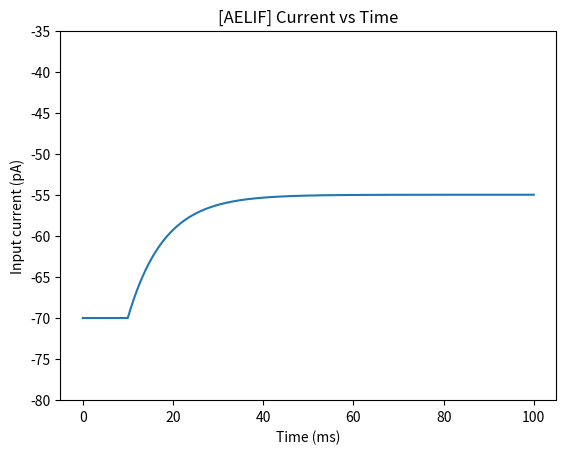

Reproduce this figure in Python.
from matplotlib import pyplot as plt

def simulate(data, I_t):
    from math import exp
    tmp = data["U_rest"] - data["U"] + data["delta_t"] * exp((data["U"] - data["theta_rh"]) / data["delta_t"])
    data['U'] += (tmp + data["R"] * I_t) * data["dt"] / data["tau"]
    data["U"] -= data["R"] * data["w_k"] * data["dt"] / data["tau"]
    data["w_k"] += (data["a"] * (data["U"] - data["U_rest"]) - data["w_k"] + data["tau_k"] * data["b"] * int(data["last_fired"])) * data["dt"] / data["tau_k"]

    data['ref_time'] = max(data['ref_time'] - data['dt'], 0)

    if data['last_fired'] or data['ref_time'] != 0:
        data['last_fired'] = False
        data['U'] = data['U_reset']
        return data['U'], data["w_k"]

    if data['U'] >= data['theta']: 
        data['last_fired'] = True
        data['ref_time'] = data['ref_period']
        data['U'] = data['U_spike']

    return data['U'], data["w_k"]


def plot_mv_ms(mv, time_list, top=None, bottom=None):
    plt.plot(time_list, mv)
    plt.ylim(top=top, bottom=bottom)
    plt.ylabel('Membrane Potential (mV)')
    plt.xlabel('Time (ms)')
    name="[AELIF] Voltage vs Time"
    plt.title(name)
    plt.savefig(name)
    plt.show()

def plot_current(current, time_list):
    plt.plot(time_list, current)
    plt.ylabel('Input current (pA)')
    plt.xlabel('Time (ms)')
    name="[AELIF] Current vs Time"
    plt.title(name)
    plt.savefig(name)
    plt.show()

def plot_internal_current(current, time_list):
    plt.plot(time_list, current)
    plt.ylabel('Adaption current (pA)')
    plt.xlabel('Time (ms)')
    name="[AELIF] Time-Adaption Current"
    plt.title(name)
    plt.savefig(name)
    plt.show()

if __name__ == "__main__":
    func = lambda x: int(10 <= x)*1500
    data = {
        'dt': 0.03125,
        'runtime': 100,
        'func': func,
        'R': .01,
        'tau': 8,
        'theta': 50,
        "U": -70,
        "U_rest": -70,
        "U_reset":-65,
        "U_spike":5,
        "ref_period":2,
        "ref_time":0,
        "theta_rh":-45,
        "delta_t":2,
        "a":0.01,
        "b":500,
        "tau_k":100,
        "w_k": 0,
        "last_fired": False
    }
    time_list=[i * data['dt'] for i in range(int(data['runtime'] // data['dt']))]
    print(data['b'])
    U_over_t = []
    inter_curr = []
    current = [func(t * data['dt']) for t in range(int(data['runtime']//data['dt']))]
    for i in current:
        u, w_k = simulate(data, i)
        U_over_t.append(u)
        inter_curr.append(w_k)
    
    plot_mv_ms(U_over_t, time_list, top=-35, bottom=-80)
    plot_internal_current(inter_curr, time_list)
    plot_current(current, time_list)
